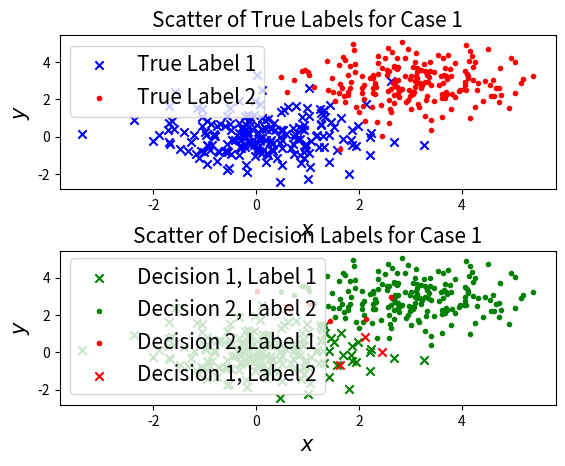
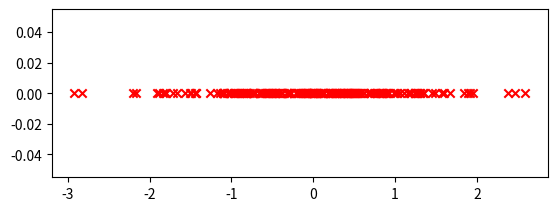

Generate these figures, in order, with matplotlib: (Note: this script raises an exception after producing the figures.)
import matplotlib.pyplot as plt 
import numpy as np 
import math
import scipy.stats

class twoClassDistribution:
    def __init__(self, N, mu_1, mu_2, Sigma_1, Sigma_2, Pr_1, Pr_2):
        self.N = N
        self.mu_1 = np.array(mu_1)
        self.mu_2 = np.array(mu_2)
        self.Sigma_1 = Sigma_1
        self.Sigma_2 = Sigma_2
        self.Pr_1 = Pr_1
        self.Pr_2 = Pr_2
    
    def generateRandomVector(self):
        N_1 = int(self.N * self.Pr_1 + 0.5)
        N_2 = int(self.N * self.Pr_2 + 0.5)
        A_1 = np.linalg.cholesky(self.Sigma_1)
        A_2 = np.linalg.cholesky(self.Sigma_2)
        x_1 = np.dot(A_1, np.random.randn(2,N_1)) + np.dot(self.mu_1, np.ones([1,N_1]))
        x_2 = np.dot(A_2, np.random.randn(2,N_2)) + np.dot(self.mu_2, np.ones([1,N_2]))
        return [x_1, x_2]
    
    def plotTrueLabel(self, x_1, x_2):
        plt.scatter(x_1[0,:], x_1[1,:], c='b', marker='x', label='True Label 1')
        plt.scatter(x_2[0,:], x_2[1,:], c='r', marker='.', label='True Label 2')
        plt.xlabel(r'$x$', fontsize='15')
        plt.ylabel(r'$y$', fontsize='15')
        plt.legend(fontsize=15)
        plt.subplots_adjust(hspace=0.4)
    
    def plotEstimatedLabel(self, x_1, x_2):
        rv_1 = scipy.stats.multivariate_normal(self.mu_1.reshape(2), self.Sigma_1)
        rv_2 = scipy.stats.multivariate_normal(self.mu_2.reshape(2), self.Sigma_2)
        x_11 = []; x_21 = []; x_12 = []; x_22 = []  #x_ij means decide i to true label j
        flag_11 = 0; flag_21 = 0; flag_12 = 0; flag_22 = 0  #These flags are used to detect the empty array. Without these flags, we will have trouble scattering empty array. 
        for i in range(len(x_1[1,:])):
            if (rv_1.pdf(x_1[:,i]) * self.Pr_1)/(rv_2.pdf(x_1[:,i]) * self.Pr_2) >= 1:
                x_11.append(list(x_1[:,i]))
                flag_11 = 1
            else:
                x_21.append(list(x_1[:,i]))
                flag_21 = 1
        for i in range(len(x_2[1,:])):
            if (rv_1.pdf(x_2[:,i]) * self.Pr_1)/(rv_2.pdf(x_2[:,i]) * self.Pr_2) > 1:
                x_12.append(list(x_2[:,i]))
                flag_12 = 1
            else:
                x_22.append(list(x_2[:,i]))
                flag_22 = 1
        x_11 = np.array(x_11)
        x_12 = np.array(x_12)
        x_21 = np.array(x_21)
        x_22 = np.array(x_22)
        if flag_11 == 1:
            plt.scatter(x_11[:,0], x_11[:,1], c = 'g', marker='x', label='Decision 1, Label 1')
        if flag_22 == 1:    
            plt.scatter(x_22[:,0], x_22[:,1], c = 'g', marker='.', label='Decision 2, Label 2')
        if flag_21 == 1:
            plt.scatter(x_21[:,0], x_21[:,1], c = 'r', marker='.', label='Decision 2, Label 1')
        if flag_12 == 1:    
            plt.scatter(x_12[:,0], x_12[:,1], c = 'r', marker='x', label='Decision 1, Label 2')
        plt.xlabel(r'$x$', fontsize='15')
        plt.ylabel(r'$y$', fontsize='15')
        plt.legend(fontsize=15)
        plt.subplots_adjust(hspace=0.4)

class FisherLDAClassifier:
    def __init__(self, x_1, x_2):
        muhat_1 = np.mean(x_1, axis=1)
        muhat_2 = np.mean(x_2, axis=1)
        Sigmahat_1 = np.cov(x_1)
        Sigmahat_2 = np.cov(x_2)
        S_b = (muhat_1 - muhat_2) * np.transpose(muhat_1 - muhat_2)
        S_w = Sigmahat_1 + Sigmahat_2
        D, V = np.linalg.eig(np.linalg.inv(S_w)*S_b)
        w = V[:, np.argmax(D)]
        self.y_1 = np.dot(w, x_1)        #project every y_1 to vector w
        self.y_2 = np.dot(w, x_2)        #project every y_2 to vector w
    
    def plotTrueLabel(self):
        plt.scatter(self.y_1, np.zeros(len(self.y_1)), marker='x', c='r', label='True Label 1')
        plt.scatter(self.y_2, np.zeros(len(self.y_2)), marker='o', c='',edgecolors='b', label='True Label 2')
        plt.legend(fontsize=15)
        plt.xlabel(r'$y_{LDA}$', fontsize=15)
        plt.subplots_adjust(hspace=0.4)

    def plotDecisionLabel(self):
        y_11 = np.array([]); y_21 = np.array([]); y_12 = np.array([]); y_22 = np.array([])
        Pr_1 = len(self.y_1) / (len(self.y_1)+len(self.y_2))
        Pr_2 = len(self.y_2) / (len(self.y_1)+len(self.y_2))
        for i in range(len(self.y_1)):
            if scipy.stats.norm.pdf(self.y_1[i], loc=np.mean(self.y_1), scale=np.std(self.y_1)) * Pr_1 >= scipy.stats.norm.pdf(self.y_1[i], loc=np.mean(self.y_2), scale=np.std(self.y_2)) * Pr_2:
                y_11 = np.append(y_11, self.y_1[i])
            else:
                y_21 = np.append(y_21, self.y_1[i])
        for i in range(len(self.y_2)):
            if scipy.stats.norm.pdf(self.y_2[i], loc=np.mean(self.y_1), scale=np.std(self.y_1)) * Pr_1 >= scipy.stats.norm.pdf(self.y_2[i], loc=np.mean(self.y_2), scale=np.std(self.y_2)) * Pr_2:
                y_12 = np.append(y_12, self.y_2[i])
            else:
                y_22 = np.append(y_22, self.y_2[i])
        plt.scatter(y_11, np.zeros(len(y_11)), c='g', marker='x', label='Decision 1, Label 1')
        plt.scatter(y_22, np.zeros(len(y_22)), c='', edgecolors='g', marker='o', label='Decision 2, Label 2')
        plt.scatter(y_21, np.zeros(len(y_21)), c='', edgecolors='r', marker='o', label='Decision 2, Label 1')
        plt.scatter(y_12, np.zeros(len(y_12)), c='r', marker='x', label='Decision 1, Label 2')
        plt.legend(fontsize=15)
        plt.xlabel(r'$y_{LDA}$', fontsize=15)
        plt.subplots_adjust(hspace=0.4)

if __name__ == '__main__':
    Case_1 = twoClassDistribution(400, [[0],[0]], [[3],[3]], np.eye(2), np.eye(2), 0.5, 0.5)
    Case_2 = twoClassDistribution(400, [[0],[0]], [[3],[3]], [[3,1],[1,0.8]], [[3,1],[1,0.8]], 0.5, 0.5)
    Case_3 = twoClassDistribution(400, [[0],[0]], [[2],[2]], [[2,0.5],[0.5,1]], [[2,-1.9],[-1.9,5]] ,0.5,0.5)
    Case_4 = twoClassDistribution(400, [[0],[0]], [[3],[3]], np.eye(2), np.eye(2), 0.05, 0.95)
    Case_5 = twoClassDistribution(400, [[0],[0]], [[3],[3]], [[3,1],[1,0.8]], [[3,1],[1,0.8]], 0.05, 0.95)
    Case_6 = twoClassDistribution(400, [[0],[0]], [[2],[2]], [[2,0.5],[0.5,1]], [[2,-1.9],[-1.9,5]], 0.05, 0.95)

    #plot case 1
    [x_1,x_2] = Case_1.generateRandomVector()
    plt.figure()
    plt.subplot(211)
    Case_1.plotTrueLabel(x_1, x_2)
    plt.title('Scatter of True Labels for Case 1', fontsize=15)
    plt.subplot(212)
    Case_1.plotEstimatedLabel(x_1, x_2)
    plt.title('Scatter of Decision Labels for Case 1', fontsize=15)
    Case_1_LDA = FisherLDAClassifier(x_1,x_2)
    plt.figure()
    plt.subplot(211)
    Case_1_LDA.plotTrueLabel()
    plt.title('LDA Projection of True Labels for Case 1', fontsize=15)
    plt.subplot(212)
    Case_1_LDA.plotDecisionLabel()
    plt.title('LDA Projection of Decision Labels for Case 1', fontsize=15)
    
    #plot case 2
    [x_1,x_2] = Case_2.generateRandomVector()
    plt.figure()
    plt.subplot(211)
    Case_2.plotTrueLabel(x_1, x_2)
    plt.title('Scatter of True Labels for Case 2', fontsize=15)
    plt.subplot(212)
    Case_2.plotEstimatedLabel(x_1, x_2)
    plt.title('Scatter of Decision Labels for Case 2', fontsize=15)
    Case_2_LDA = FisherLDAClassifier(x_1,x_2)
    plt.figure()
    plt.subplot(211)
    Case_2_LDA.plotTrueLabel()
    plt.title('LDA Projection of True Labels for Case 2', fontsize=15)
    plt.subplot(212)
    Case_2_LDA.plotDecisionLabel()
    plt.title('LDA Projection of Decision Labels for Case 2', fontsize=15)

    #plot case 3
    [x_1,x_2] = Case_3.generateRandomVector()
    plt.figure()
    plt.subplot(211)
    Case_3.plotTrueLabel(x_1, x_2)
    plt.title('Scatter of True Labels for Case 3', fontsize=15)
    plt.subplot(212)
    Case_3.plotEstimatedLabel(x_1, x_2)
    plt.title('Scatter of Decision Labels for Case 3', fontsize=15)
    Case_3_LDA = FisherLDAClassifier(x_1,x_2)
    plt.figure()
    plt.subplot(211)
    Case_3_LDA.plotTrueLabel()
    plt.title('LDA Projection of True Labels for Case 3', fontsize=15)
    plt.subplot(212)
    Case_3_LDA.plotDecisionLabel()
    plt.title('LDA Projection of Decision Labels for Case 3', fontsize=15)

    #plot case 4
    [x_1,x_2] = Case_4.generateRandomVector()
    plt.figure()
    plt.subplot(211)
    Case_4.plotTrueLabel(x_1, x_2)
    plt.title('Scatter of True Labels for Case 4', fontsize=15)
    plt.subplot(212)
    Case_4.plotEstimatedLabel(x_1, x_2)
    plt.title('Scatter of Decision Labels for Case 4', fontsize=15)
    Case_4_LDA = FisherLDAClassifier(x_1,x_2)
    plt.figure()
    plt.subplot(211)
    Case_4_LDA.plotTrueLabel()
    plt.title('LDA Projection of True Labels for Case 4', fontsize=15)
    plt.subplot(212)
    Case_4_LDA.plotDecisionLabel()
    plt.title('LDA Projection of Decision Labels for Case 4', fontsize=15)

    #plot case 5
    [x_1,x_2] = Case_5.generateRandomVector()
    plt.figure()
    plt.subplot(211)
    Case_5.plotTrueLabel(x_1, x_2)
    plt.title('Scatter of True Labels for Case 5', fontsize=15)
    plt.subplot(212)
    Case_5.plotEstimatedLabel(x_1, x_2)
    plt.title('Scatter of Decision Labels for Case 5', fontsize=15)
    Case_5_LDA = FisherLDAClassifier(x_1,x_2)
    plt.figure()
    plt.subplot(211)
    Case_5_LDA.plotTrueLabel()
    plt.title('LDA Projection of True Labels for Case 5', fontsize=15)
    plt.subplot(212)
    Case_5_LDA.plotDecisionLabel()
    plt.title('LDA Projection of Decision Labels for Case 5', fontsize=15)

    #plot case 6
    [x_1,x_2] = Case_6.generateRandomVector()
    plt.figure()
    plt.subplot(211)
    Case_6.plotTrueLabel(x_1, x_2)
    plt.title('Scatter of True Labels for Case 6', fontsize=15)
    plt.subplot(212)
    Case_6.plotEstimatedLabel(x_1, x_2)
    plt.title('Scatter of Decision Labels for Case 6', fontsize=15)
    Case_6_LDA = FisherLDAClassifier(x_1,x_2)
    plt.figure()
    plt.subplot(211)
    Case_6_LDA.plotTrueLabel()
    plt.title('LDA Projection of True Labels for Case 6', fontsize=15)
    plt.subplot(212)
    Case_6_LDA.plotDecisionLabel()
    plt.title('LDA Projection of Decision Labels for Case 6', fontsize=15)

    plt.show()
